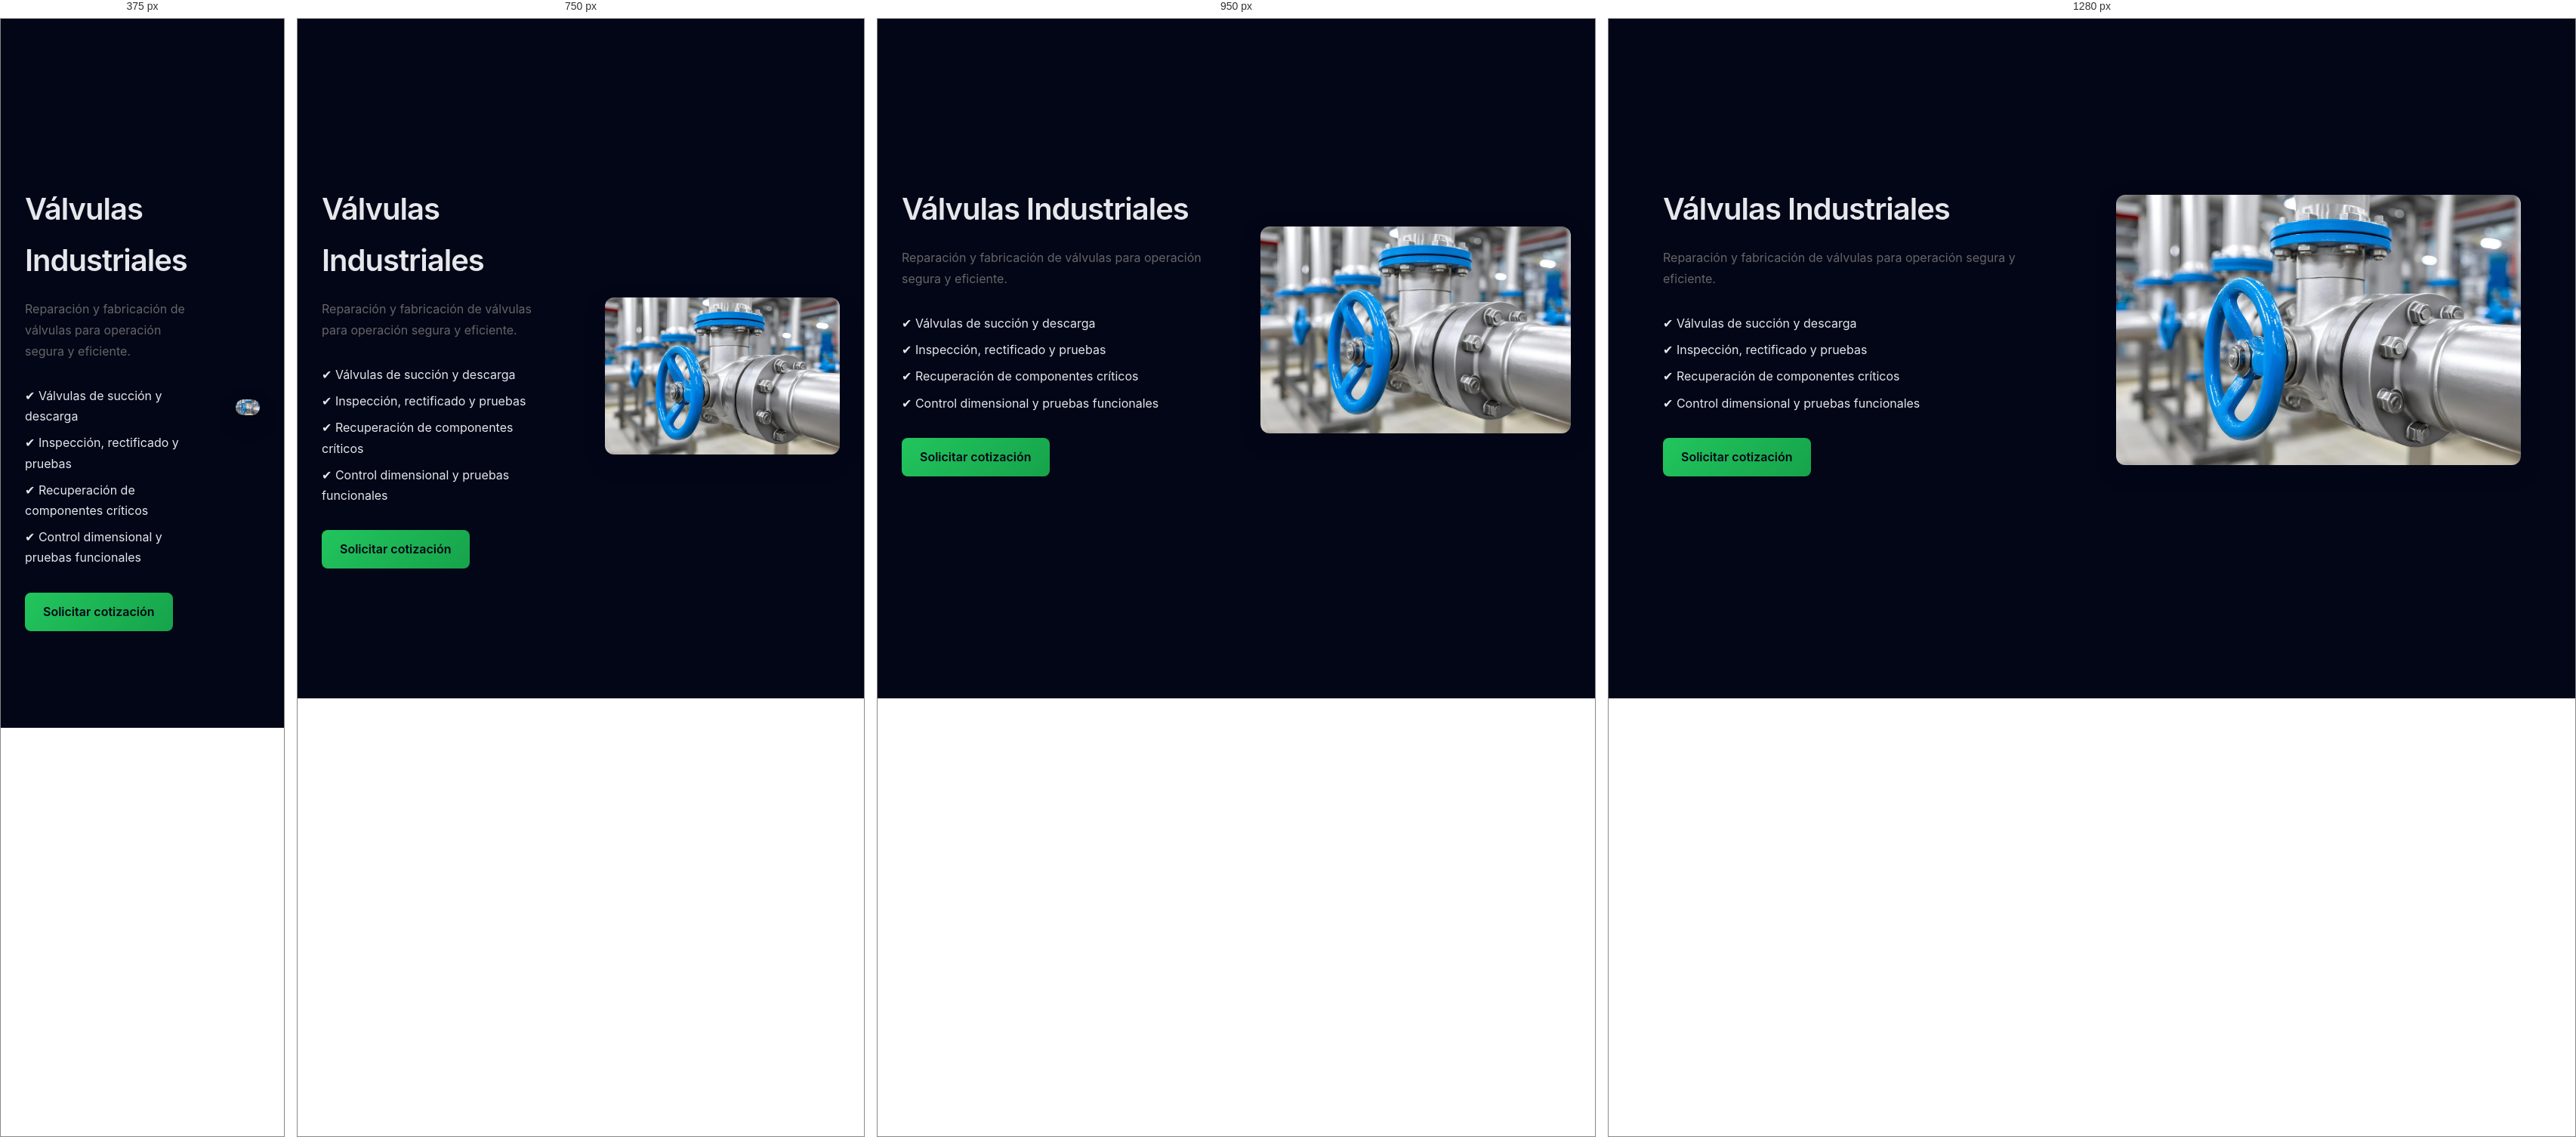
Rendered at 375 px, 750 px, 950 px and 1280 px, left to right.

<!-- file: valvulas.html -->
<!DOCTYPE html>
<html lang="es">
<head>
  <meta charset="UTF-8">
  <title>Válvulas Industriales | Tecno Compresión SAS</title>
  <meta name="viewport" content="width=device-width, initial-scale=1.0">

  <link rel="stylesheet" href="/assets/css/base.css">
  <link rel="stylesheet" href="/assets/css/header.css">
  <link rel="stylesheet" href="/assets/css/footer.css">
  <link rel="stylesheet" href="/assets/css/producto-valvulas.css">
</head>
<body>

<div class="header-spacer"></div>

<section class="product-layout">
  <div class="product-info">
    <h1>Válvulas Industriales</h1>
    <p class="subtitle">
      Reparación y fabricación de válvulas para operación segura y eficiente.
    </p>

    <ul>
      <li>✔ Válvulas de succión y descarga</li>
      <li>✔ Inspección, rectificado y pruebas</li>
      <li>✔ Recuperación de componentes críticos</li>
      <li>✔ Control dimensional y pruebas funcionales</li>
    </ul>

    <a href="/contacto.html" class="btn-primary">Solicitar cotización</a>
  </div>

  <div class="product-image">
    <img src="/assets/img/producto-valvulas.jpg" alt="Válvulas industriales">
  </div>
</section>

<script src="/assets/js/inject-header.js"></script>
<script src="/assets/js/inject-footer.js"></script>
</body>
</html>


/* @media block from header.css */
@media (max-width: 900px) {
  .nav-desktop {
    display: none;
  }

  .menu-btn {
    display: flex;
  }
}

/* @media block from footer.css */
@media (max-width: 1000px) {
  .footer-container {
    grid-template-columns: 1fr 1fr;
  }
}

/* @media block from footer.css */
@media (max-width: 600px) {
  .footer-container {
    grid-template-columns: 1fr;
  }
}